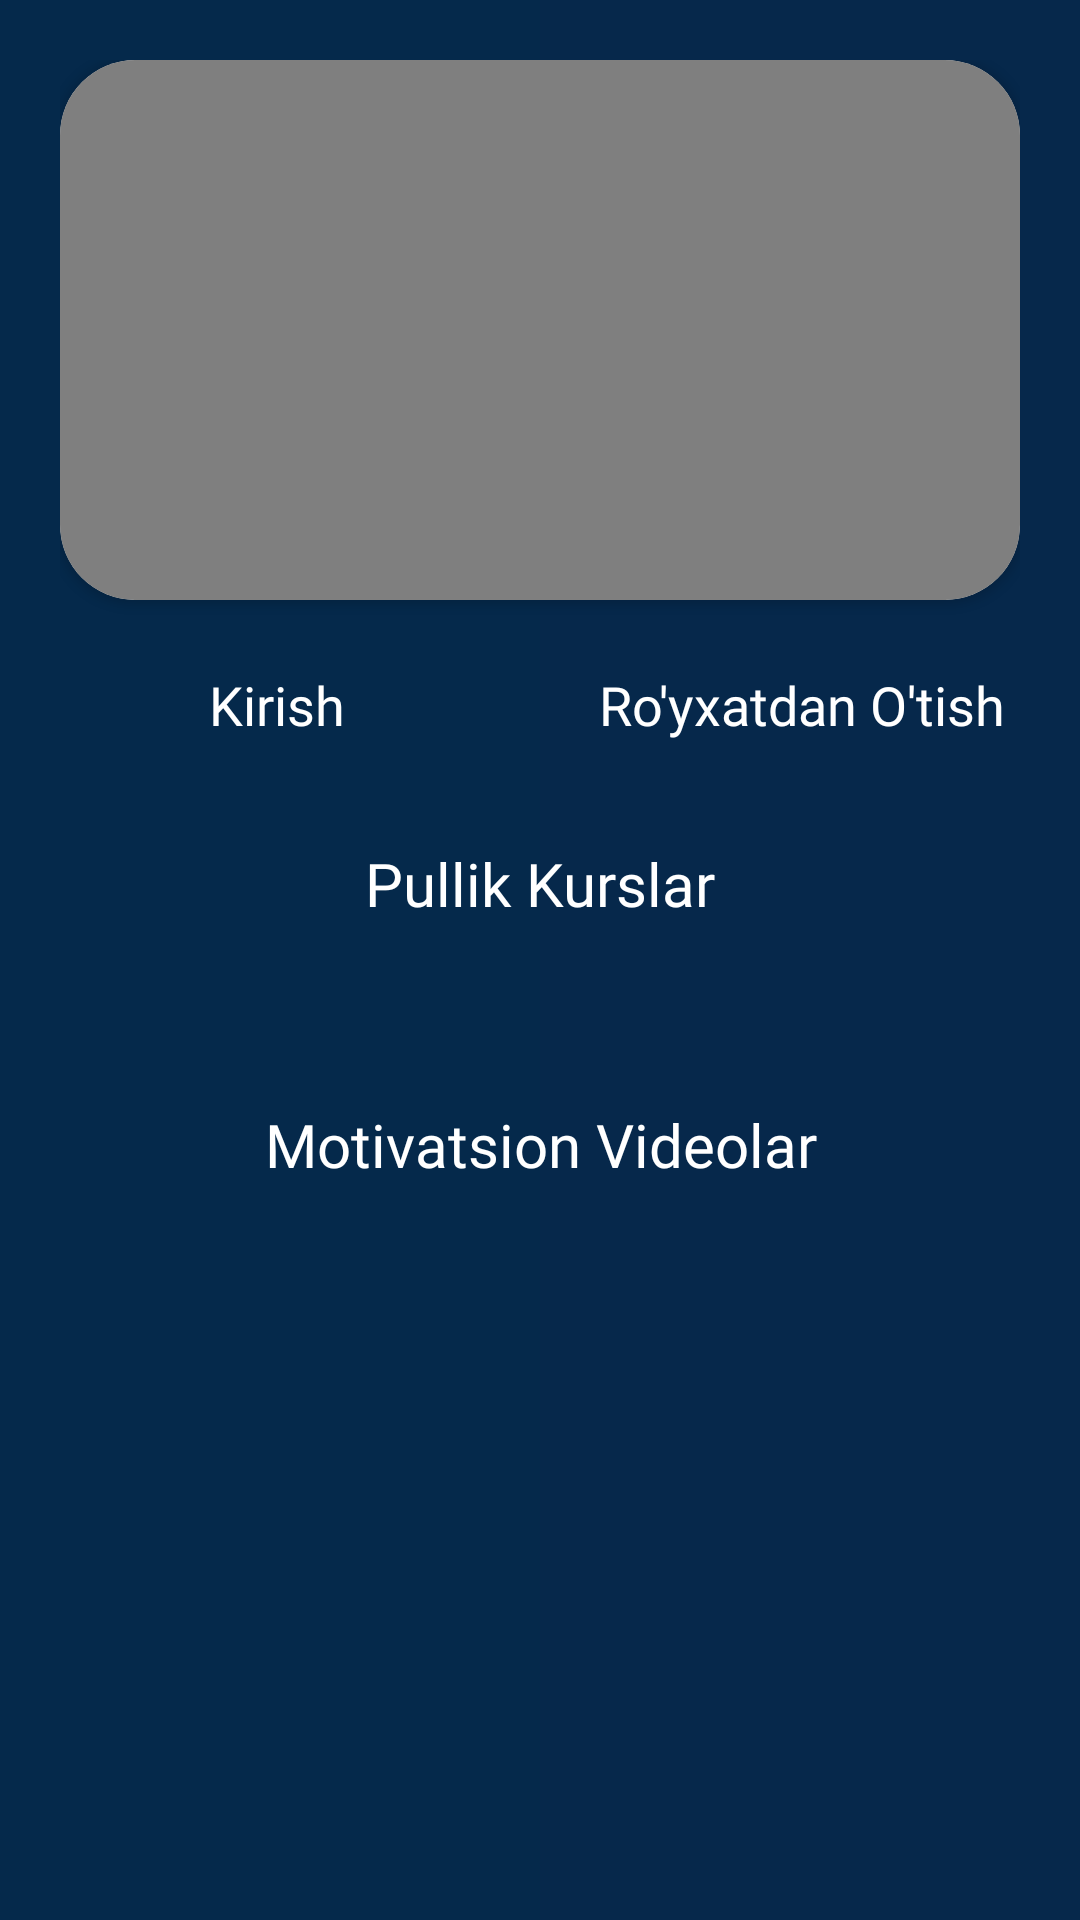

Layout XML and referenced resources for this Android screen:
<!-- AndroidManifest.xml: application theme Theme.ProgrammingCourses -->
<!-- res/layout/activity_main.xml -->
<?xml version="1.0" encoding="utf-8"?>
<androidx.core.widget.NestedScrollView
    xmlns:android="http://schemas.android.com/apk/res/android"
    xmlns:app="http://schemas.android.com/apk/res-auto"
    xmlns:tools="http://schemas.android.com/tools"
    android:layout_width="match_parent"
    android:layout_height="match_parent"
    android:background="@drawable/main_background"
    android:padding="20dp"
    android:orientation="vertical"
    tools:context=".MainActivity">

      <androidx.constraintlayout.widget.ConstraintLayout
          android:layout_width="match_parent"
          android:layout_height="match_parent">

          <androidx.cardview.widget.CardView
              android:id="@+id/card_view"
              android:layout_width="match_parent"
              android:layout_height="180dp"
              app:cardCornerRadius="25dp"
              app:layout_constraintBottom_toBottomOf="parent"
              app:layout_constraintEnd_toEndOf="parent"
              app:layout_constraintStart_toStartOf="parent"
              app:layout_constraintTop_toTopOf="parent"
              app:layout_constraintVertical_bias="0.0">

              <VideoView
                  android:id="@+id/videoView"
                  android:layout_width="match_parent"
                  android:layout_height="match_parent"
                  app:layout_constraintTop_toTopOf="parent" />

          </androidx.cardview.widget.CardView>

            
          <LinearLayout
              android:id="@+id/linearLayout"
              android:layout_width="match_parent"
              android:layout_height="@dimen/size_60dp"
              android:orientation="horizontal"
              android:layout_marginTop="@dimen/text_10sp"
              app:layout_constraintBottom_toBottomOf="parent"
              app:layout_constraintEnd_toEndOf="parent"
              app:layout_constraintHorizontal_bias="0.6"
              app:layout_constraintStart_toStartOf="parent"
              app:layout_constraintTop_toBottomOf="@+id/card_view"
              app:layout_constraintVertical_bias="0.008">

              <Button
                  android:id="@+id/button_login"
                  android:layout_width="match_parent"
                  android:layout_height="wrap_content"
                  android:layout_marginRight="@dimen/size_15dp"
                  android:layout_weight="1"
                  android:background="@drawable/register_button"
                  android:fontFamily="@font/agencyfbbold"
                  android:text="@string/Login_title"
                  android:textAllCaps="false"
                  android:textColor="@color/white"
                  android:textSize="18sp" />

              <Button
                  android:id="@+id/button_registration"
                  android:layout_width="match_parent"
                  android:layout_height="wrap_content"
                  android:layout_marginLeft="@dimen/size_15dp"
                  android:layout_weight="1"
                  android:background="@drawable/register_button"
                  android:fontFamily="@font/agencyfbbold"
                  android:text="@string/registration_title"
                  android:textAllCaps="false"
                  android:textColor="@color/white"
                  android:textSize="18sp" />
          </LinearLayout>

          <LinearLayout
              android:id="@+id/main_courses"
              android:layout_width="match_parent"
              android:layout_height="match_parent"
              android:orientation="vertical"
              app:layout_constraintBottom_toBottomOf="parent"
              app:layout_constraintEnd_toEndOf="parent"
              app:layout_constraintStart_toStartOf="parent"
              app:layout_constraintTop_toBottomOf="@+id/linearLayout"
              app:layout_constraintVertical_bias="0.0">

              <TextView
                  android:id="@+id/courses_title"
                  android:layout_width="match_parent"
                  android:layout_height="match_parent"
                  android:layout_marginTop="10dp"
                  android:layout_marginBottom="10dp"
                  android:fontFamily="@font/agencyfbbold"
                  android:gravity="center"
                  android:text="@string/courses_title"
                  android:textAllCaps="false"
                  android:textColor="@color/white"
                  android:textSize="@dimen/text_20sp" />

              <androidx.recyclerview.widget.RecyclerView
                  android:id="@+id/coursesRecyclerView"
                  android:layout_width="match_parent"
                  android:layout_height="match_parent"
                  android:layout_marginTop="10dp"
                  tools:listitem="@layout/courses_list" />

          </LinearLayout>

          <LinearLayout
              android:layout_width="match_parent"
              android:layout_height="match_parent"
              android:orientation="vertical"
              app:layout_constraintBottom_toBottomOf="parent"
              app:layout_constraintEnd_toEndOf="parent"
              app:layout_constraintStart_toStartOf="parent"
              app:layout_constraintTop_toBottomOf="@+id/main_courses">

              <TextView
                  android:layout_width="match_parent"
                  android:layout_height="match_parent"
                  android:layout_marginTop="@dimen/size_40dp"
                  android:layout_marginBottom="0dp"
                  android:fontFamily="@font/agencyfbbold"
                  android:gravity="center"
                  android:text="@string/motivation_videos_title"
                  android:textAllCaps="false"
                  android:textColor="@color/white"
                  android:textSize="@dimen/text_20sp" />

              <androidx.recyclerview.widget.RecyclerView
                  android:id="@+id/motivationVideosRecyclerView"
                  android:layout_width="match_parent"
                  tools:listitem="@layout/motivation_videos_list"
                  android:layout_height="match_parent"
                  android:layout_marginTop="@dimen/size_10dp" />

          </LinearLayout>

      </androidx.constraintlayout.widget.ConstraintLayout>



</androidx.core.widget.NestedScrollView>
<!-- res/layout/courses_list.xml (included above) -->
<?xml version="1.0" encoding="utf-8"?>
<androidx.cardview.widget.CardView xmlns:android="http://schemas.android.com/apk/res/android"
    android:layout_width="match_parent"
    android:layout_height="@dimen/size_75dp"
    xmlns:app="http://schemas.android.com/apk/res-auto"
    app:cardCornerRadius="@dimen/size_15dp"
    android:layout_marginBottom="@dimen/size_10dp"
    android:id="@+id/course_item"
    >

    <LinearLayout
        android:gravity="center_vertical"
        android:layout_gravity="center_vertical"
        android:layout_width="match_parent"
        android:layout_height="match_parent"
        android:orientation="horizontal"
        android:baselineAligned="false"
        android:padding="@dimen/size_20dp"
        android:background="#04567e"
        >

        <ImageView
            android:id="@+id/course_icon"
            android:layout_width="@dimen/size_30dp"
            android:layout_height="@dimen/size_30dp"
            android:layout_gravity="center_vertical"
            android:layout_marginRight="@dimen/size_10dp"
            android:src="@drawable/icon_youtube"
            />

        <TextView
            android:id="@+id/course_title"
            android:layout_width="0dp"
            android:layout_height="wrap_content"
            android:layout_weight="1"
            android:text="Youtube Darslar"
            android:textSize="@dimen/size_25dp"
            android:textColor="@color/white"
            android:fontFamily="@font/agencyfbregular"
            android:layout_gravity="center_vertical"
            />

        <RelativeLayout
            android:layout_width="@dimen/size_110dp"
            android:layout_height="@dimen/size_30dp"
            >

            <androidx.cardview.widget.CardView
                android:id="@+id/course_closed"
                android:layout_width="match_parent"
                android:layout_height="match_parent"
                app:cardCornerRadius="@dimen/size_15dp"
                android:backgroundTint="@color/course_activation_status_bg"
                >

                <ImageView
                    android:id="@+id/course_status_c"
                    android:layout_width="@dimen/size_30dp"
                    android:layout_height="@dimen/size_30dp"
                    android:background="@drawable/lock_btn_orange"
                    android:src="@drawable/status_icon_locked"
                    android:textAllCaps="false"
                    android:textColor="@color/white"
                    android:textSize="@dimen/text_18sp"
                    android:padding="@dimen/size_5dp"
                    />

                <TextView
                    android:layout_width="match_parent"
                    android:layout_height="match_parent"
                    android:text="Dars"
                    android:textColor="@color/white"
                    android:paddingLeft="@dimen/size_40dp"
                    android:gravity="center_vertical"
                    />

                <TextView
                    android:id="@+id/course_count_c"
                    android:layout_width="match_parent"
                    android:layout_height="match_parent"
                    android:text="12"
                    android:textColor="@color/white"
                    android:paddingLeft="@dimen/size_80dp"
                    android:gravity="center_vertical"
                    />

            </androidx.cardview.widget.CardView>

            <androidx.cardview.widget.CardView
                android:visibility="gone"
                android:id="@+id/course_opened"
                android:layout_width="match_parent"
                android:layout_height="match_parent"
                app:cardCornerRadius="@dimen/size_15dp"
                android:backgroundTint="@color/course_activation_status_bg"
                >

                <ImageView
                    android:id="@+id/course_status_o"
                    android:layout_width="@dimen/size_30dp"
                    android:layout_height="@dimen/size_30dp"
                    android:background="@drawable/lock_btn_white"
                    android:src="@drawable/status_icon_unlocked"
                    android:textAllCaps="false"
                    android:textColor="@color/white"
                    android:textSize="@dimen/text_18sp"
                    android:padding="@dimen/size_5dp"
                    android:layout_gravity="end"
                    />

                <TextView
                    android:layout_width="match_parent"
                    android:layout_height="match_parent"
                    android:text="Dars"
                    android:textColor="@color/white"
                    android:paddingLeft="@dimen/size_15dp"
                    android:gravity="center_vertical"
                    />

                <TextView
                    android:id="@+id/course_count_o"
                    android:layout_width="match_parent"
                    android:layout_height="match_parent"
                    android:text="12"
                    android:textColor="@color/white"
                    android:paddingLeft="@dimen/size_55dp"
                    android:gravity="center_vertical"
                    />

            </androidx.cardview.widget.CardView>

        </RelativeLayout>


        <ImageView
            android:layout_width="@dimen/size_20dp"
            android:layout_height="@dimen/size_24dp"
            android:src="@drawable/right_arrow"
            android:paddingLeft="@dimen/size_5dp"/>

    </LinearLayout>

</androidx.cardview.widget.CardView>
<!-- res/layout/motivation_videos_list.xml (included above) -->
<?xml version="1.0" encoding="utf-8"?>
<LinearLayout xmlns:android="http://schemas.android.com/apk/res/android"
    android:layout_width="match_parent"
    android:layout_height="wrap_content"
    xmlns:app="http://schemas.android.com/apk/res-auto"
    android:orientation="vertical"
    android:layout_marginBottom="@dimen/size_10dp"
    android:layout_marginTop="@dimen/size_20dp">

    <androidx.cardview.widget.CardView
        android:layout_width="match_parent"
        android:layout_height="match_parent"
        android:layout_gravity="center_vertical"
        app:cardCornerRadius="@dimen/size_15dp"
        android:baselineAligned="false"
        android:id="@+id/course_video_item"
        android:gravity="center_vertical"
        android:orientation="vertical">

        <ImageView
            android:id="@+id/motivation_video_image"
            android:layout_width="match_parent"
            android:layout_height="200dp"
            android:scaleType="centerCrop"
            android:src="@drawable/register_button" />

    </androidx.cardview.widget.CardView>

    <TextView
        android:layout_marginTop="@dimen/size_5dp"
        android:id="@+id/motivation_video_title"
        android:layout_width="match_parent"
        android:layout_height="wrap_content"
        android:layout_gravity="center"
        android:textSize="@dimen/text_14sp"
        android:text="Video first"
        android:background="@drawable/main_background"
        android:textColor="@color/white"
        android:paddingLeft="@dimen/size_15dp"
        />

    <TextView
        android:layout_marginTop="@dimen/size_5dp"
        android:id="@+id/motivation_video_description"
        android:layout_width="match_parent"
        android:layout_height="wrap_content"
        android:layout_gravity="center"
        android:textSize="@dimen/text_11sp"
        android:text="Video first"
        android:background="@drawable/main_background"
        android:textColor="@color/light"
        android:paddingLeft="@dimen/size_15dp"
        />
</LinearLayout>
<!-- resources referenced by this layout -->
<resources>
  <color name="course_activation_status_bg">#034565</color>
  <color name="light">#D2D4D6</color>
  <color name="white">#FFFFFFFF</color>
  <dimen name="size_10dp">9dp</dimen>
  <dimen name="size_110dp">110dp</dimen>
  <dimen name="size_15dp">15dp</dimen>
  <dimen name="size_20dp">20dp</dimen>
  <dimen name="size_24dp">24dp</dimen>
  <dimen name="size_25dp">25dp</dimen>
  <dimen name="size_30dp">30dp</dimen>
  <dimen name="size_40dp">40dp</dimen>
  <dimen name="size_55dp">55dp</dimen>
  <dimen name="size_5dp">5dp</dimen>
  <dimen name="size_60dp">60dp</dimen>
  <dimen name="size_75dp">75dp</dimen>
  <dimen name="size_80dp">80dp</dimen>
  <dimen name="text_10sp">10sp</dimen>
  <dimen name="text_11sp">11sp</dimen>
  <dimen name="text_14sp">14sp</dimen>
  <dimen name="text_18sp">18sp</dimen>
  <dimen name="text_20sp">20sp</dimen>
  <!-- drawable icon_youtube: png bitmap (drawable, 3219 bytes) -->
  <!-- drawable lock_btn_orange (drawable) -->
  <?xml version="1.0" encoding="utf-8"?>
  <shape xmlns:android="http://schemas.android.com/apk/res/android"
      android:shape="rectangle">
      <corners android:radius="15dp"/>
      <solid android:color="@color/orange"/>
      <size android:height="30dp" android:width="30dp"/>
  </shape>
  <!-- drawable lock_btn_white (drawable) -->
  <?xml version="1.0" encoding="utf-8"?>
  <shape xmlns:android="http://schemas.android.com/apk/res/android"
      android:shape="rectangle">
      <corners android:radius="15dp"/>
      <solid android:color="@color/white"/>
      <size android:height="30dp" android:width="30dp"/>
  </shape>
  <!-- drawable main_background (drawable) -->
  <?xml version="1.0" encoding="utf-8"?>
  <shape xmlns:android="http://schemas.android.com/apk/res/android">
      <gradient
          android:startColor="#05294b"
          android:endColor="#06284b"
          android:type="linear"
          />
  
  </shape>
  <!-- drawable right_arrow: png bitmap (drawable, 1361 bytes) -->
  <!-- drawable status_icon_locked: png bitmap (drawable, 1857 bytes) -->
  <!-- drawable status_icon_unlocked: png bitmap (drawable, 2073 bytes) -->
  <string name="Login_title">Kirish</string>
  <string name="courses_title">Pullik Kurslar</string>
  <string name="motivation_videos_title">Motivatsion Videolar</string>
  <string name="registration_title">Ro\'yxatdan O\'tish</string>
  <style name="Theme.ProgrammingCourses" parent="Theme.AppCompat.Light.NoActionBar">
          
          <item name="colorPrimary">@color/purple_500</item>
          <item name="colorPrimaryVariant">@color/purple_700</item>
          <item name="colorOnPrimary">@color/white</item>
          
          <item name="colorSecondary">@color/teal_200</item>
          <item name="colorSecondaryVariant">@color/teal_700</item>
          <item name="colorOnSecondary">@color/black</item>
          
          <item name="android:statusBarColor" tools:targetApi="l">?attr/colorPrimaryVariant</item>
          
      </style>
  <color name="orange">#fa6e00</color>
  <color name="purple_500">#FF6200EE</color>
  <color name="purple_700">#05294b</color>
  <color name="teal_200">#FF03DAC5</color>
  <color name="teal_700">#FF018786</color>
  <color name="black">#FF000000</color>
</resources>
